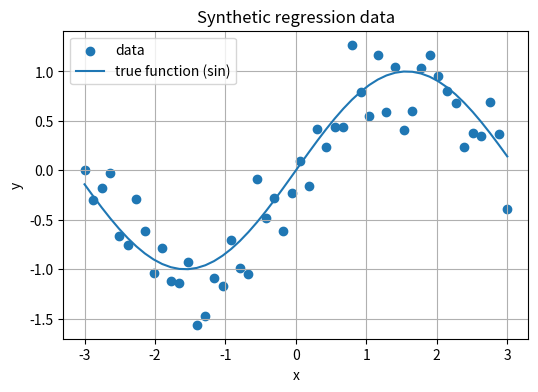
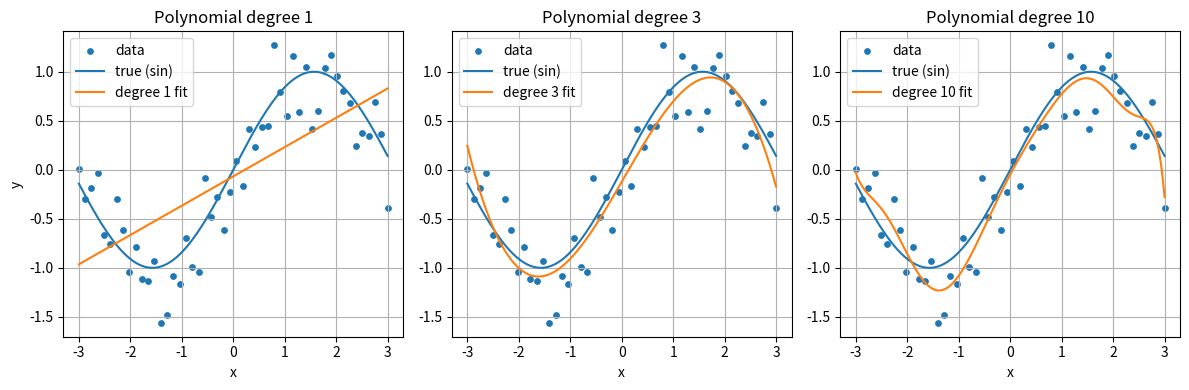
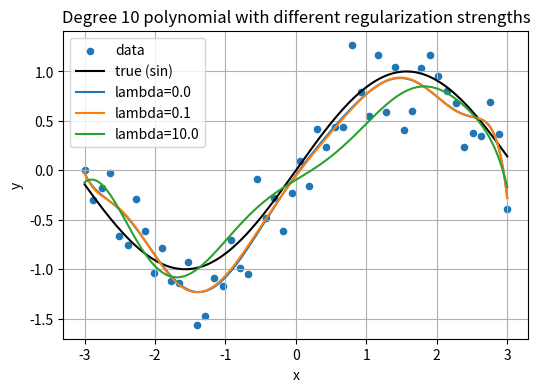
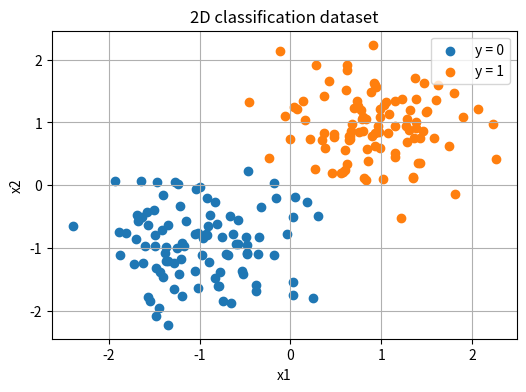
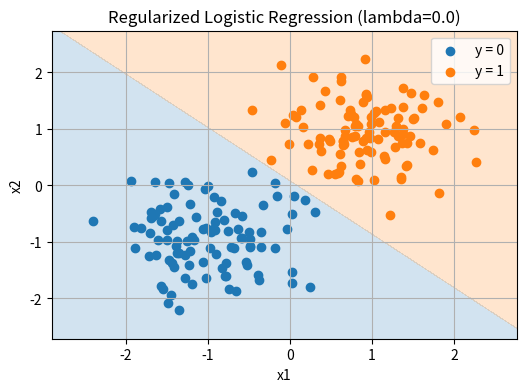
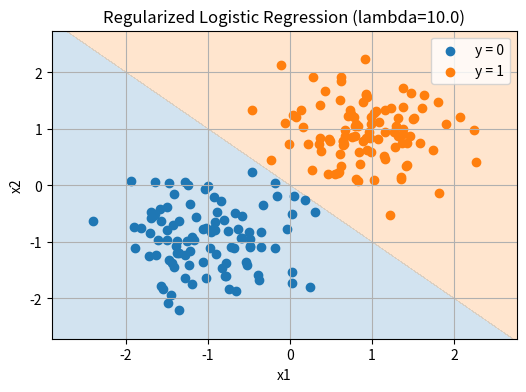

The matplotlib source for these figures, in order:
import numpy as np
import matplotlib.pyplot as plt

plt.rcParams["figure.figsize"] = (6, 4)
plt.rcParams["axes.grid"] = True

# Generate synthetic 1D regression data
np.random.seed(42)
m = 50
X_scalar = np.linspace(-3, 3, m)
y_true = np.sin(X_scalar)
noise = 0.3 * np.random.randn(m)
y = y_true + noise

plt.figure()
plt.scatter(X_scalar, y, label="data")
plt.plot(X_scalar, y_true, label="true function (sin)")
plt.title("Synthetic regression data")
plt.xlabel("x")
plt.ylabel("y")
plt.legend()
plt.show()

def make_poly_features(x, degree):
    """Create polynomial features [x, x^2, ..., x^degree] for 1D input x."""
    X_list = []
    for d in range(1, degree + 1):
        X_list.append(x ** d)
    return np.vstack(X_list).T  # shape (m, degree)

def fit_linear_regression_closed_form(X, y):
    """Fit linear regression using the normal equation (no regularization)."""
    # Add a column of ones for the bias term
    m = X.shape[0]
    X_bias = np.column_stack([X, np.ones(m)])  # last column is for b
    
    # Solve [w; b] = (X^T X)^-1 X^T y
    theta = np.linalg.pinv(X_bias.T @ X_bias) @ (X_bias.T @ y)
    w = theta[:-1]
    b = theta[-1]
    return w, b


def predict_linear(w, b, X):
    return X @ w + b

degrees = [1, 3, 10]
x_plot = np.linspace(-3, 3, 200)
y_true_plot = np.sin(x_plot)  # true function on dense grid

plt.figure(figsize=(12, 4))

for i, deg in enumerate(degrees):
    X_poly = make_poly_features(X_scalar, deg)
    w, b = fit_linear_regression_closed_form(X_poly, y)
    
    X_plot_poly = make_poly_features(x_plot, deg)
    y_plot = predict_linear(w, b, X_plot_poly)
    
    plt.subplot(1, 3, i+1)
    plt.scatter(X_scalar, y, label="data", s=15)
    plt.plot(x_plot, y_true_plot, label="true (sin)")
    plt.plot(x_plot, y_plot, label=f"degree {deg} fit")
    plt.title(f"Polynomial degree {deg}")
    plt.xlabel("x")
    if i == 0:
        plt.ylabel("y")
    plt.legend()

plt.tight_layout()
plt.show()

def compute_cost_lin_reg_reg(w, b, X, y, lam):
    """Regularized linear regression cost J_reg(w, b)."""
    m, n = X.shape
    preds = X @ w + b  # f_{w,b}^{(i)}(x^{(i)})
    errors = preds - y
    mse_term = (1 / (2 * m)) * np.sum(errors ** 2)
    reg_term = (lam / (2 * m)) * np.sum(w ** 2)
    return mse_term + reg_term


def compute_gradient_lin_reg_reg(w, b, X, y, lam):
    """Gradient of regularized linear regression cost w.r.t w and b."""
    m, n = X.shape
    preds = X @ w + b
    errors = preds - y
    
    dj_dw = (1 / m) * (X.T @ errors) + (lam / m) * w
    dj_db = (1 / m) * np.sum(errors)
    return dj_dw, dj_db


def gradient_descent_lin_reg_reg(X, y, w_init, b_init, alpha, lam, num_iters):
    w = w_init.copy()
    b = b_init
    J_history = []
    for i in range(num_iters):
        dj_dw, dj_db = compute_gradient_lin_reg_reg(w, b, X, y, lam)
        w -= alpha * dj_dw
        b -= alpha * dj_db
        J_history.append(compute_cost_lin_reg_reg(w, b, X, y, lam))
    return w, b, J_history

def fit_linear_regression_ridge(X, y, lam):
    """
    Closed-form ridge regression:
    minimize (1/(2m)) ||Xw + b - y||^2 + (lam/(2m)) ||w||^2
    We do NOT regularize the bias term.
    """
    m, n = X.shape
    # Add bias column
    X_bias = np.column_stack([X, np.ones(m)])  # shape (m, n+1)

    # Identity for regularization (do not regularize bias -> last entry = 0)
    I = np.eye(n + 1)
    I[-1, -1] = 0.0

    # Ridge solution: theta = (X^T X + lam * I)^(-1) X^T y
    theta = np.linalg.pinv(X_bias.T @ X_bias + lam * I) @ (X_bias.T @ y)
    w = theta[:-1]
    b = theta[-1]
    return w, b



# Compare fits for degree 10 polynomial with different lambda values (closed-form ridge)

degree = 10
X_poly_high = make_poly_features(X_scalar, degree)  # features built on original x
x_plot = np.linspace(-3, 3, 200)
X_plot_poly_high = make_poly_features(x_plot, degree)
y_true_plot = np.sin(x_plot)

lambdas = [0.0, 0.1, 10.0]
colors = ["tab:blue", "tab:orange", "tab:green"]

plt.figure()
plt.scatter(X_scalar, y, label="data", s=20)
plt.plot(x_plot, y_true_plot, "k-", label="true (sin)")

for lam, col in zip(lambdas, colors):
    w_reg, b_reg = fit_linear_regression_ridge(X_poly_high, y, lam)
    y_plot_reg = X_plot_poly_high @ w_reg + b_reg
    plt.plot(x_plot, y_plot_reg, color=col, label=f"lambda={lam}")

plt.title("Degree 10 polynomial with different regularization strengths")
plt.xlabel("x")
plt.ylabel("y")
plt.legend()
plt.show()




def sigmoid(z):
    return 1 / (1 + np.exp(-z))


def compute_cost_log_reg_reg(w, b, X, y, lam):
    """Regularized logistic regression cost."""
    m, n = X.shape
    z = X @ w + b
    f = sigmoid(z)  # f_{w,b}^{(i)}(x^{(i)})
    eps = 1e-8
    f_clipped = np.clip(f, eps, 1 - eps)
    # Cross-entropy term
    ce = - (1 / m) * np.sum(
        y * np.log(f_clipped) + (1 - y) * np.log(1 - f_clipped)
    )
    # Regularization term
    reg = (lam / (2 * m)) * np.sum(w ** 2)
    return ce + reg


def compute_gradient_log_reg_reg(w, b, X, y, lam):
    """Gradient of regularized logistic regression cost."""
    m, n = X.shape
    z = X @ w + b
    f = sigmoid(z)
    error = f - y  # f_{w,b}^{(i)}(x^{(i)}) - y^{(i)}
    dj_dw = (1 / m) * (X.T @ error) + (lam / m) * w
    dj_db = (1 / m) * np.sum(error)
    return dj_dw, dj_db


def gradient_descent_log_reg_reg(X, y, w_init, b_init, alpha, lam, num_iters):
    w = w_init.copy()
    b = b_init
    J_history = []
    for i in range(num_iters):
        dj_dw, dj_db = compute_gradient_log_reg_reg(w, b, X, y, lam)
        w -= alpha * dj_dw
        b -= alpha * dj_db
        J_history.append(compute_cost_log_reg_reg(w, b, X, y, lam))
    return w, b, J_history

# Create a simple 2D classification dataset (two clusters)
np.random.seed(0)
m_class = 200
mean0 = np.array([-1.0, -1.0])
mean1 = np.array([1.0, 1.0])
cov = 0.3 * np.eye(2)

X0 = np.random.multivariate_normal(mean0, cov, m_class // 2)
X1 = np.random.multivariate_normal(mean1, cov, m_class // 2)
X_class = np.vstack([X0, X1])
y_class = np.hstack([np.zeros(m_class // 2), np.ones(m_class // 2)])

plt.figure()
plt.scatter(X_class[y_class == 0, 0], X_class[y_class == 0, 1], label="y = 0")
plt.scatter(X_class[y_class == 1, 0], X_class[y_class == 1, 1], label="y = 1")
plt.title("2D classification dataset")
plt.xlabel("x1")
plt.ylabel("x2")
plt.legend()
plt.show()

def plot_decision_boundary_logreg(w, b, X, y, title):
    x_min, x_max = X[:, 0].min() - 0.5, X[:, 0].max() + 0.5
    y_min, y_max = X[:, 1].min() - 0.5, X[:, 1].max() + 0.5
    xx, yy = np.meshgrid(np.linspace(x_min, x_max, 200),
                         np.linspace(y_min, y_max, 200))
    grid = np.c_[xx.ravel(), yy.ravel()]
    z = grid @ w + b
    probs = sigmoid(z).reshape(xx.shape)
    
    plt.figure()
    plt.contourf(xx, yy, probs, levels=[0, 0.5, 1], alpha=0.2, colors=["tab:blue", "tab:orange"])
    plt.scatter(X[y == 0, 0], X[y == 0, 1], label="y = 0")
    plt.scatter(X[y == 1, 0], X[y == 1, 1], label="y = 1")
    plt.title(title)
    plt.xlabel("x1")
    plt.ylabel("x2")
    plt.legend()
    plt.show()


# Compare no regularization vs regularization
lambdas = [0.0, 10.0]
for lam in lambdas:
    w0 = np.zeros(2)
    b0 = 0.0
    w_reg, b_reg, J_hist = gradient_descent_log_reg_reg(
        X_class, y_class, w0, b0, alpha=0.5, lam=lam, num_iters=300
    )
    plot_decision_boundary_logreg(
        w_reg, b_reg, X_class, y_class, title=f"Regularized Logistic Regression (lambda={lam})"
    )